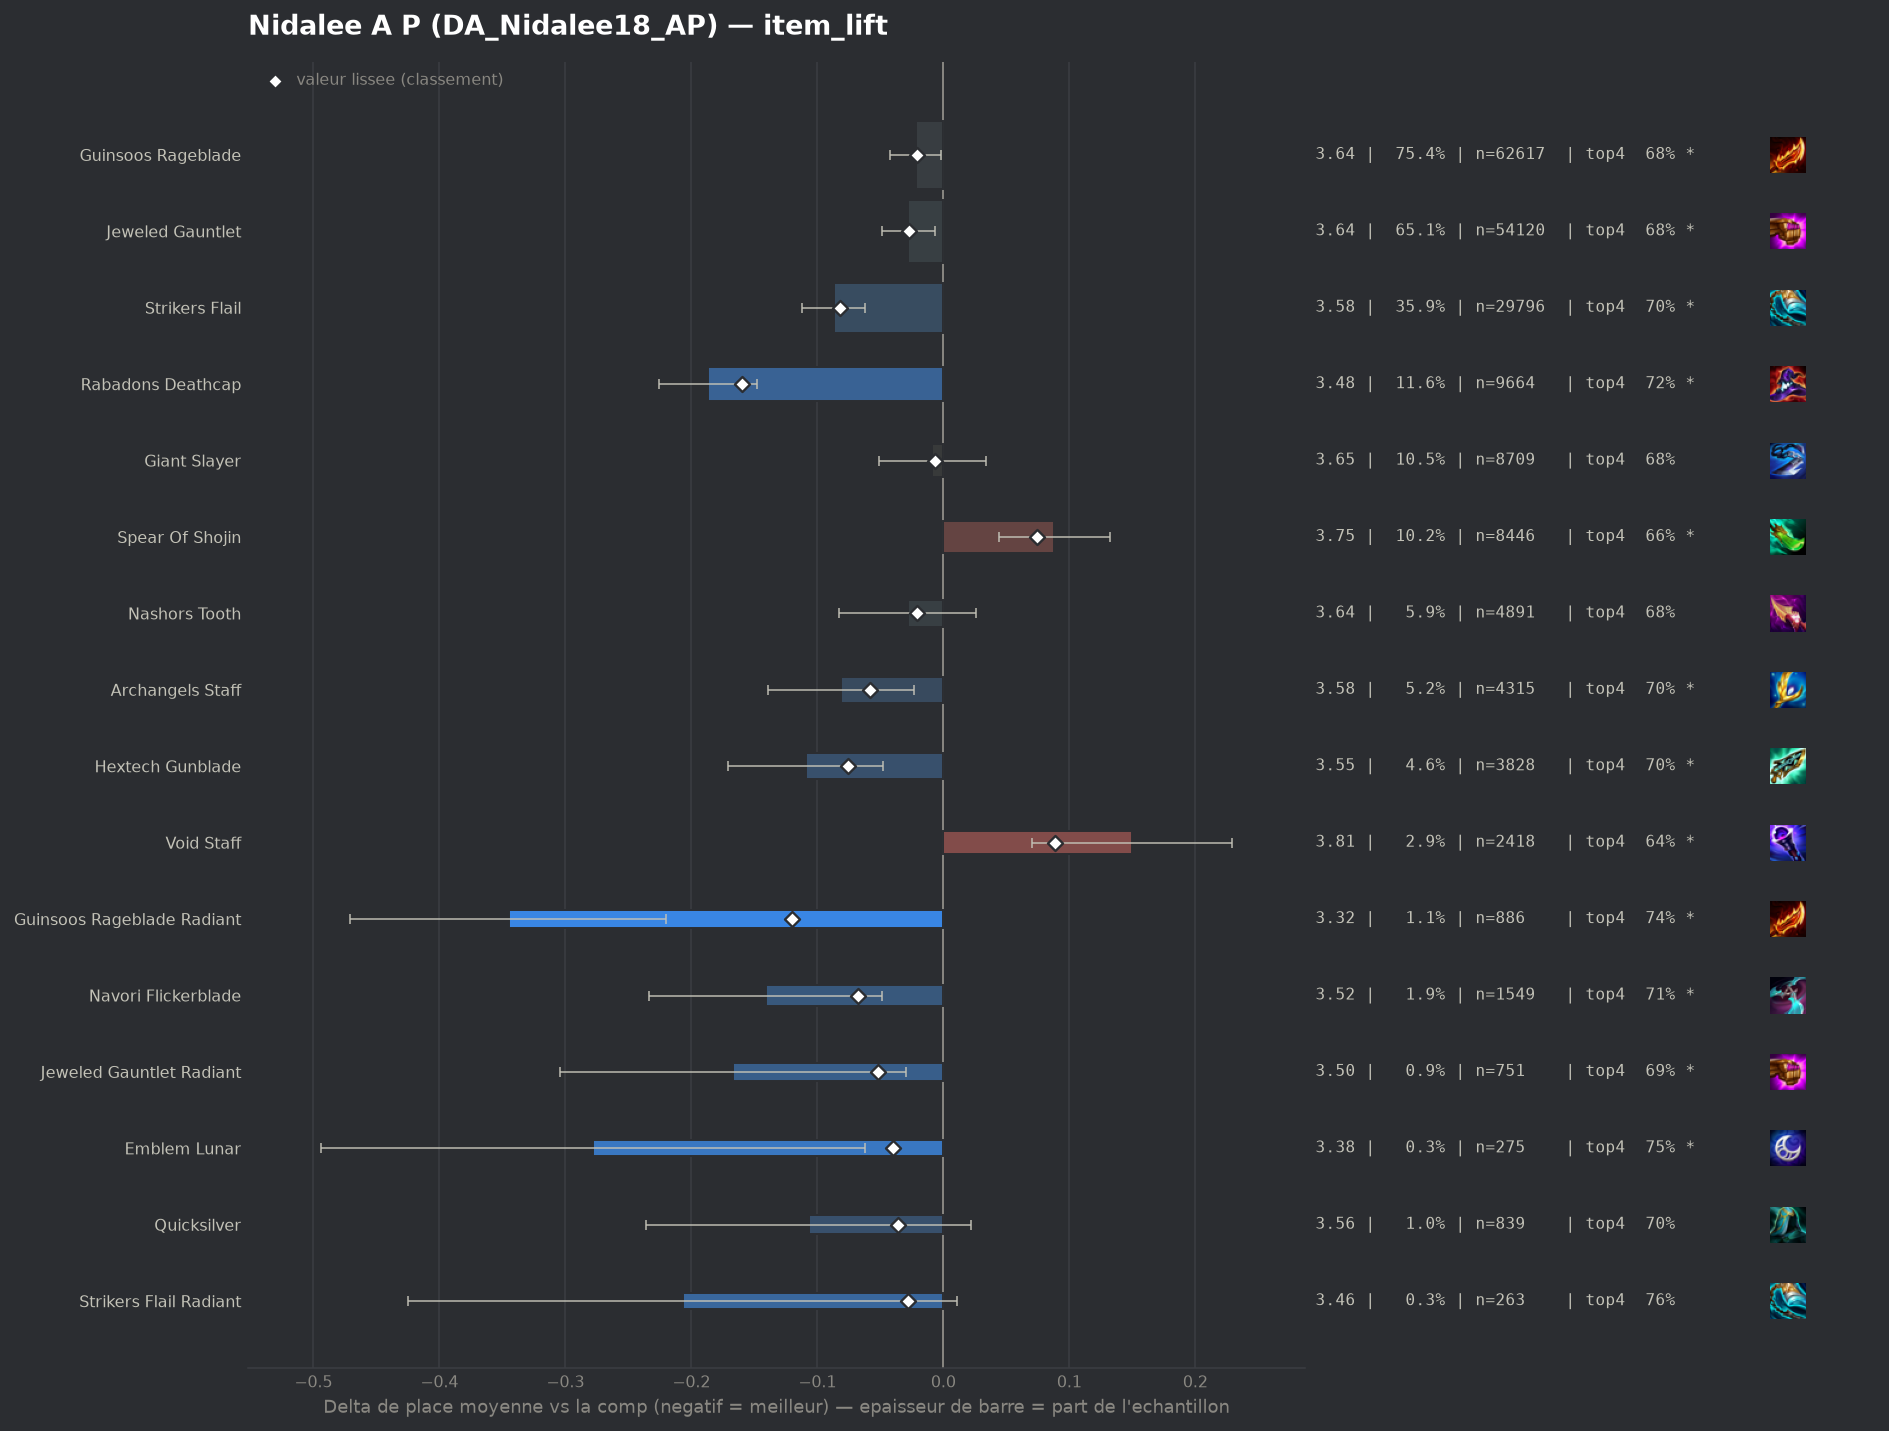

The data file committed next to this chart (first rows):
group, label, n, share, avg_place, shrunk_avg, score, d_avg, d_avg_pess, impact, d_top4, win, top2, top4, sd, z, p, significant
populaire, Rabadons Deathcap, 9664, 0.1163, 3.477, 3.504, -0.16, -0.187, -0.148, 0.0186, 0.039, 0.1488, 0.3645, 0.7169, 1.856, -9.35, 0.0, True
pepite, Guinsoos Rageblade Radiant, 886, 0.01066, 3.318, 3.544, -0.12, -0.345, -0.22, 0.0013, 0.067, 0.193, 0.4097, 0.7449, 1.897, -5.39, 0.0, True
populaire, Strikers Flail, 29796, 0.3587, 3.577, 3.581, -0.082, -0.087, -0.062, 0.0295, 0.0197, 0.1406, 0.3426, 0.6976, 1.887, -6.78, 0.0, True
populaire, Hextech Gunblade, 3828, 0.04608, 3.554, 3.587, -0.076, -0.109, -0.048, 0.0035, 0.0188, 0.1513, 0.3555, 0.6967, 1.906, -3.47, 0.00052, True
pepite, Navori Flickerblade, 1549, 0.01865, 3.522, 3.595, -0.068, -0.141, -0.049, 0.0013, 0.0296, 0.1446, 0.3409, 0.7076, 1.834, -3.0, 0.00266, True
populaire, Archangels Staff, 4315, 0.05194, 3.583, 3.605, -0.058, -0.081, -0.023, 0.003, 0.0236, 0.1323, 0.3423, 0.7015, 1.883, -2.75, 0.00603, True
pepite, Jeweled Gauntlet Radiant, 751, 0.00904, 3.497, 3.612, -0.052, -0.167, -0.03, 0.0005, 0.0158, 0.1704, 0.3609, 0.6937, 1.907, -2.39, 0.01686, True
pepite, Emblem Lunar, 275, 0.00331, 3.385, 3.624, -0.04, -0.278, -0.062, 0.0001, 0.0748, 0.16, 0.3745, 0.7527, 1.822, -2.53, 0.01149, True
pepite, Quicksilver, 839, 0.0101, 3.557, 3.628, -0.036, -0.107, 0.0, 0.0004, 0.0265, 0.1585, 0.3421, 0.7044, 1.899, -1.62, 0.1043, False
pepite, Strikers Flail Radiant, 263, 0.003166, 3.456, 3.635, -0.028, -0.207, 0.0, 0.0001, 0.0825, 0.1369, 0.346, 0.7605, 1.801, -1.86, 0.06231, False
populaire, Jeweled Gauntlet, 54120, 0.6515, 3.636, 3.636, -0.027, -0.028, -0.007, 0.0177, 0.0061, 0.136, 0.3317, 0.6841, 1.903, -2.66, 0.00782, True
populaire, Guinsoos Rageblade, 62617, 0.7537, 3.642, 3.643, -0.021, -0.022, -0.002, 0.0159, 0.0053, 0.1364, 0.3308, 0.6832, 1.907, -2.15, 0.03191, True
populaire, Nashors Tooth, 4891, 0.05887, 3.636, 3.643, -0.021, -0.028, 0.0, 0.0012, 0.0054, 0.1335, 0.3308, 0.6833, 1.887, -1.01, 0.3134, False
, Giant Slayer Radiant, 136, 0.001637, 3.397, 3.644, -0.02, -0.267, 0.0, 0.0, 0.0794, 0.1544, 0.3603, 0.7574, 1.8, -1.73, 0.08436, False
, Edge Of Night, 835, 0.01005, 3.631, 3.653, -0.011, -0.033, 0.0, 0.0001, 0.0011, 0.1341, 0.315, 0.679, 1.816, -0.52, 0.6065, False
, Emblem Fae, 118, 0.00142, 3.492, 3.652, -0.011, -0.172, 0.0, 0.0, 0.0763, 0.1525, 0.3305, 0.7542, 1.872, -1.0, 0.3181, False
, Hextech Gunblade Radiant, 44, 0.0005296, 3.295, 3.654, -0.009, -0.368, 0.0, 0.0, 0.0948, 0.1818, 0.3409, 0.7727, 1.659, -1.47, 0.1412, False
, Emblem Brawler, 47, 0.0005657, 3.319, 3.654, -0.009, -0.345, 0.0, 0.0, 0.088, 0.1489, 0.3404, 0.766, 1.702, -1.39, 0.1655, False
, Rabadons Deathcap Radiant, 370, 0.004454, 3.622, 3.656, -0.008, -0.042, 0.0, 0.0, -0.0022, 0.1324, 0.3514, 0.6757, 1.925, -0.42, 0.675, False
populaire, Giant Slayer, 8709, 0.1048, 3.655, 3.656, -0.007, -0.009, 0.0, 0.0008, 0.0018, 0.141, 0.3318, 0.6798, 1.935, -0.4, 0.6925, False
, Nashors Tooth Radiant, 69, 0.0008306, 3.58, 3.66, -0.003, -0.084, 0.0, 0.0, 0.0032, 0.1304, 0.2899, 0.6812, 1.781, -0.39, 0.6954, False
, Statikk Shiv, 1304, 0.0157, 3.66, 3.662, -0.002, -0.004, 0.0, 0.0, -0.01, 0.1265, 0.3221, 0.6679, 1.88, -0.08, 0.9366, False
, Red Buff, 1674, 0.02015, 3.664, 3.664, -0.0, -0.0, 0.0, 0.0, -0.0184, 0.1637, 0.3471, 0.6595, 2.004, -0.0, 1, False
, Eternal Pact, 78, 0.0009389, 3.692, 3.665, 0.001, 0.029, 0.0, -0.0, -0.0241, 0.1154, 0.3077, 0.6538, 1.792, 0.14, 0.8879, False
, Seekers Armguard, 66, 0.0007945, 3.727, 3.666, 0.002, 0.064, 0.0, -0.0, -0.0264, 0.1364, 0.3333, 0.6515, 1.981, 0.26, 0.7944, False
, Archangels Staff Radiant, 59, 0.0007102, 3.763, 3.667, 0.003, 0.099, 0.0, -0.0, -0.0339, 0.1017, 0.2712, 0.6441, 1.798, 0.42, 0.6723, False
, Emblem Invoker, 2052, 0.0247, 3.672, 3.668, 0.005, 0.008, 0.0, -0.0001, 0.0019, 0.1301, 0.3246, 0.6798, 1.917, 0.19, 0.8456, False
, Ludens Tempest, 560, 0.006741, 3.684, 3.669, 0.005, 0.02, 0.0, -0.0, -0.0208, 0.125, 0.3214, 0.6571, 1.849, 0.26, 0.7963, False
, Gold Collector, 43, 0.0005176, 3.884, 3.669, 0.006, 0.22, 0.0, -0.0, -0.0965, 0.186, 0.3023, 0.5814, 2.115, 0.68, 0.4953, False
, Tacticians Crown, 260, 0.00313, 3.723, 3.672, 0.008, 0.059, 0.0, -0.0, -0.0241, 0.1654, 0.3308, 0.6538, 1.994, 0.48, 0.6315, False
, Titans Resolve, 574, 0.006909, 3.704, 3.674, 0.01, 0.04, 0.0, -0.0001, -0.0176, 0.1237, 0.331, 0.6603, 1.898, 0.51, 0.6135, False
, Morellonomicon, 491, 0.00591, 3.719, 3.676, 0.013, 0.055, 0.0, -0.0001, -0.0262, 0.169, 0.334, 0.6517, 2.061, 0.59, 0.5534, False
, Deathblade, 244, 0.002937, 3.766, 3.677, 0.013, 0.103, 0.0, -0.0, -0.0222, 0.1189, 0.3279, 0.6557, 1.937, 0.83, 0.4082, False
, Mittens, 60, 0.0007222, 4.083, 3.678, 0.015, 0.42, 0.0, -0.0, -0.0779, 0.0667, 0.1667, 0.6, 1.754, 1.85, 0.06396, False
, Emblem Flora Fatalis, 50, 0.0006019, 4.18, 3.679, 0.015, 0.516, 0.031, -0.0, -0.0779, 0.08, 0.18, 0.6, 1.751, 2.08, 0.03718, True
, Emblem Hunter, 251, 0.003021, 3.777, 3.679, 0.015, 0.113, 0.0, -0.0, -0.0365, 0.1116, 0.3108, 0.6414, 1.866, 0.96, 0.3371, False
, Lich Bane, 825, 0.009931, 3.712, 3.68, 0.016, 0.048, 0.0, -0.0002, -0.0016, 0.1285, 0.3115, 0.6764, 1.884, 0.73, 0.4682, False
, Zhonyas Paradox, 43, 0.0005176, 4.349, 3.681, 0.017, 0.685, 0.098, -0.0, -0.0733, 0.0465, 0.186, 0.6047, 1.963, 2.29, 0.02215, True
, Krakens Fury, 61, 0.0007343, 4.148, 3.681, 0.017, 0.484, 0.021, -0.0, -0.1205, 0.0492, 0.2459, 0.5574, 1.845, 2.05, 0.04063, True
, Last Whisper, 52, 0.0006259, 4.308, 3.683, 0.02, 0.644, 0.117, -0.0, -0.1395, 0.1154, 0.2115, 0.5385, 1.937, 2.4, 0.01653, True
, Emblem Spellweaver, 223, 0.002684, 3.839, 3.684, 0.021, 0.175, 0.0, -0.0001, -0.0277, 0.148, 0.3049, 0.6502, 1.982, 1.32, 0.1882, False
, Infinity Force, 62, 0.0007463, 4.258, 3.685, 0.021, 0.594, 0.085, -0.0, -0.1779, 0.1452, 0.2258, 0.5, 2.047, 2.29, 0.0223, True
, Emblem Flora Fatalis Augment, 41, 0.0004935, 4.634, 3.687, 0.023, 0.97, 0.406, -0.0, -0.1657, 0.0244, 0.1463, 0.5122, 1.845, 3.37, 0.00076, True
, Bloodthirster, 865, 0.01041, 3.74, 3.69, 0.026, 0.076, 0.0, -0.0003, -0.0166, 0.1202, 0.3006, 0.6613, 1.866, 1.19, 0.2323, False
, Emblem Slayer, 115, 0.001384, 4.078, 3.691, 0.027, 0.415, 0.067, -0.0, -0.0866, 0.1043, 0.2174, 0.5913, 1.898, 2.34, 0.01925, True
, Emblem Blossom, 425, 0.005116, 3.805, 3.692, 0.029, 0.141, 0.0, -0.0001, -0.0309, 0.1529, 0.3106, 0.6471, 2.012, 1.44, 0.1494, False
, Rapid Fire Cannon, 85, 0.001023, 4.259, 3.693, 0.029, 0.595, 0.205, -0.0, -0.1367, 0.0706, 0.2, 0.5412, 1.835, 2.99, 0.00281, True
, Emblem Rapidfire, 187, 0.002251, 4.011, 3.699, 0.035, 0.347, 0.043, -0.0001, -0.0897, 0.1444, 0.2941, 0.5882, 2.117, 2.24, 0.02512, True
, Component Giants Belt, 46, 0.0005537, 5.0, 3.7, 0.036, 1.336, 0.758, -0.0, -0.3518, 0.0435, 0.1739, 0.3261, 2.0, 4.53, 1e-05, True
, Dawncore, 232, 0.002793, 3.97, 3.701, 0.038, 0.306, 0.046, -0.0001, -0.0659, 0.1164, 0.2759, 0.6121, 2.018, 2.31, 0.02101, True
, Adaptive Helm, 411, 0.004947, 3.856, 3.702, 0.038, 0.193, 0.004, -0.0002, -0.0332, 0.1217, 0.2774, 0.6448, 1.944, 2.01, 0.04487, True
, Blue Buff, 885, 0.01065, 3.775, 3.702, 0.039, 0.111, 0.0, -0.0004, 0.0, 0.1175, 0.2972, 0.678, 1.919, 1.72, 0.08562, False
, Wits End, 388, 0.00467, 3.881, 3.705, 0.041, 0.218, 0.018, -0.0002, -0.0568, 0.1134, 0.317, 0.6211, 2.004, 2.14, 0.03271, True
, Steraks Gage, 963, 0.01159, 3.784, 3.708, 0.044, 0.12, 0.0, -0.0005, -0.0289, 0.1267, 0.3157, 0.649, 1.973, 1.88, 0.05975, False
, Gamblers Blade, 240, 0.002889, 4.013, 3.708, 0.044, 0.349, 0.087, -0.0001, -0.0779, 0.1167, 0.2833, 0.6, 2.069, 2.61, 0.00908, True
, Emblem Executioner, 378, 0.00455, 3.905, 3.708, 0.045, 0.241, 0.039, -0.0002, -0.0695, 0.1455, 0.2857, 0.6085, 1.999, 2.34, 0.0193, True
, Emblem Inferno, 277, 0.003334, 3.996, 3.711, 0.048, 0.333, 0.108, -0.0002, -0.0678, 0.1083, 0.2383, 0.6101, 1.901, 2.91, 0.00364, True
, Manazane, 96, 0.001156, 4.542, 3.712, 0.048, 0.878, 0.466, -0.0001, -0.1883, 0.0729, 0.1979, 0.4896, 2.056, 4.18, 3e-05, True
, Hand Of Justice, 1974, 0.02376, 3.756, 3.714, 0.05, 0.092, 0.008, -0.0012, -0.0168, 0.1175, 0.3014, 0.6611, 1.876, 2.16, 0.0311, True
populaire, Spear Of Shojin, 8446, 0.1017, 3.752, 3.737, 0.074, 0.088, 0.044, -0.0075, -0.0189, 0.1294, 0.3172, 0.659, 1.958, 3.94, 8e-05, True
... 5 more rows
